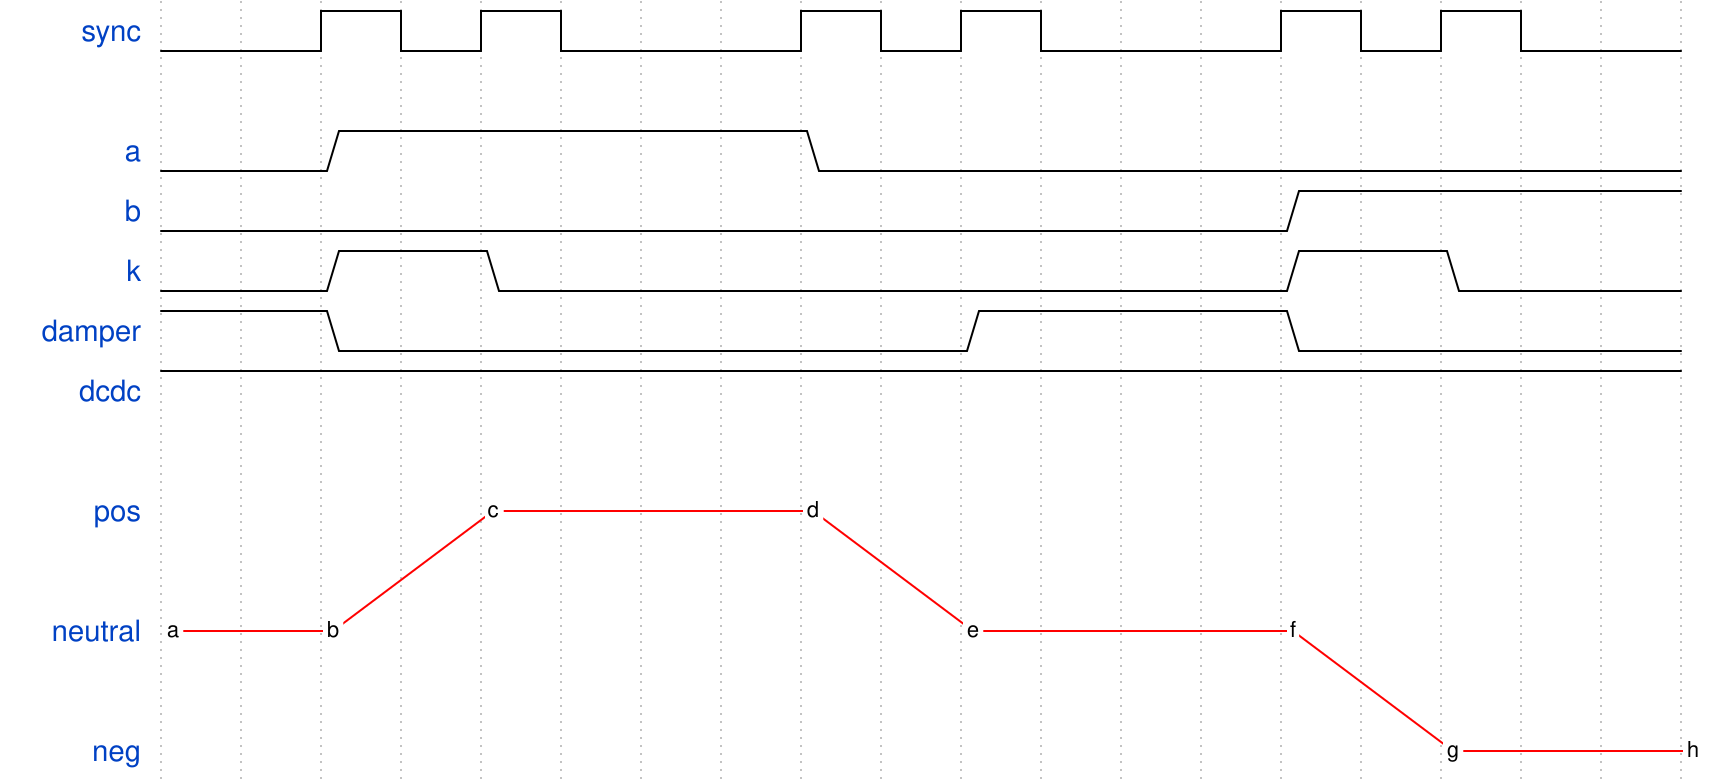

Here is a digital timing diagram. Give the WaveJSON source that produces it.

{ "signal": [
    { "name": "sync",   "wave": "0.hlhl..hlhl..hlhl." },
    {},
    { "name": "a",      "wave": "0.1.....0.........." },
    { "name": "b",      "wave": "0.............1...." },
    { "name": "k",      "wave": "0.1.0.........1.0.." },
    { "name": "damper", "wave": "1.0.......1...0...." },
    { "name": "dcdc",   "wave": "1.................." },
    {},
    { "name": "pos",    "node": "....c...d.........."},
    {},
    { "name": "neutral","node": "a.b.......e...f...."},
    {},
    { "name": "neg",    "node": "................g..h"}
],
    "edge": ["a--b", "b--c", "c--d", "d--e", "e--f", "f--g", "g--h"]
}